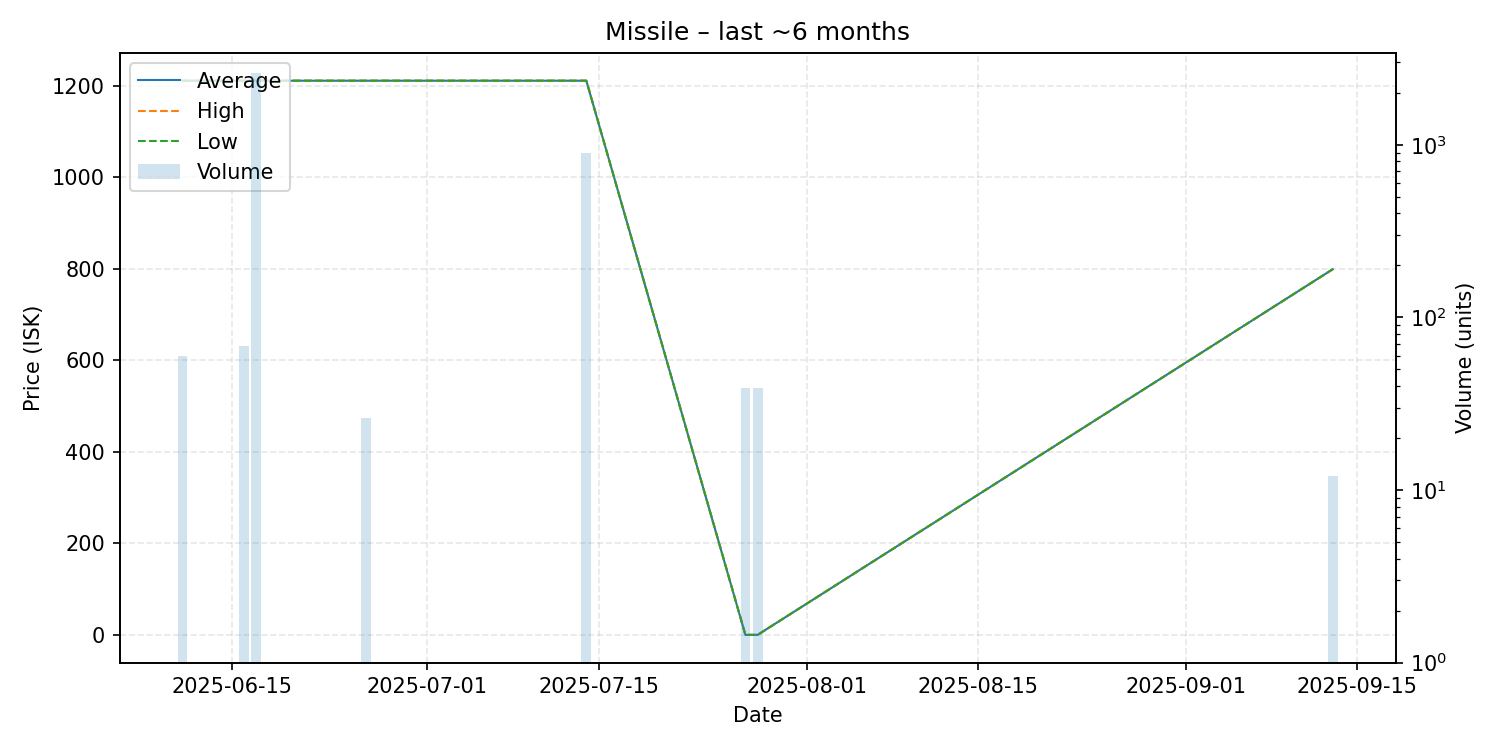

Source data for this figure (header and first rows):
date, average, highest, lowest, order_count, volume
2025-06-11, 1211, 1211, 1211, 1, 60
2025-06-16, 1211, 1211, 1211, 1, 68
2025-06-17, 1211, 1211, 1211, 1, 2597
2025-06-26, 1211, 1211, 1211, 1, 26
2025-07-14, 1211, 1211, 1211, 1, 900
2025-07-27, 0.01, 0.01, 0.01, 1, 39
2025-07-28, 0.01, 0.01, 0.01, 1, 39
2025-09-13, 799.0, 799.0, 799.0, 1, 12
